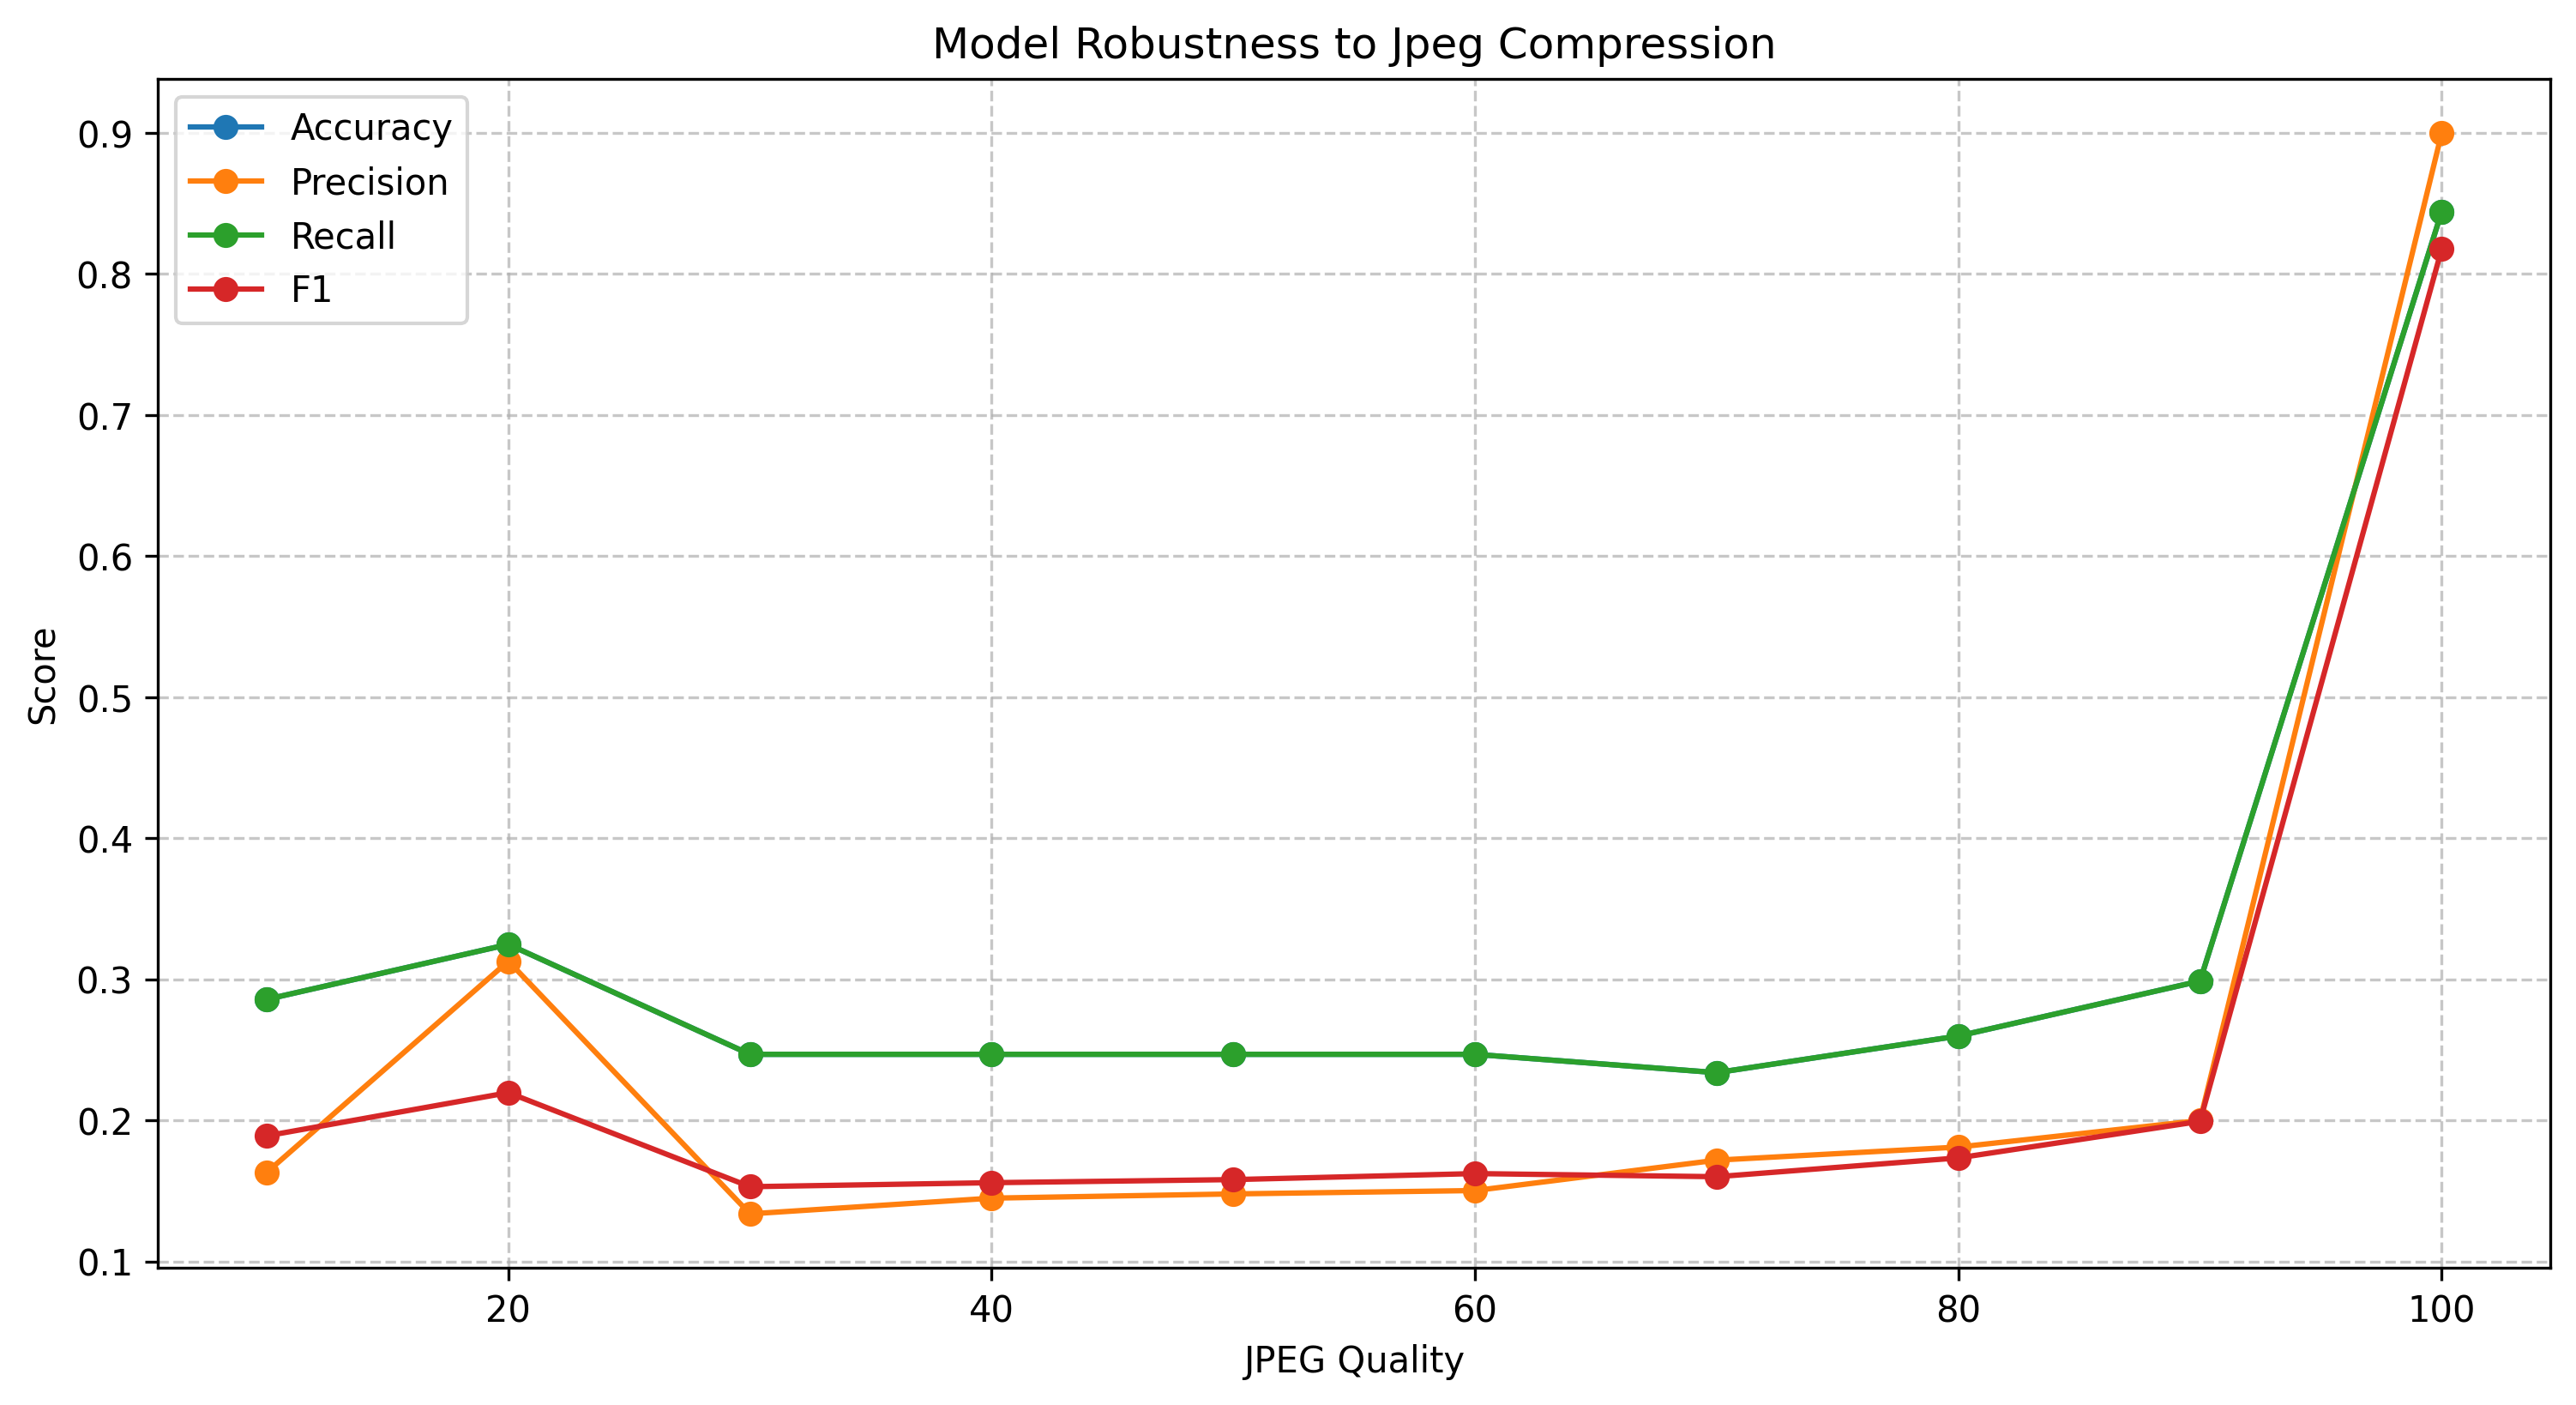

The data file committed next to this chart (first rows):
perturbation, accuracy, precision, recall, f1
No Perturbation, 0.8442, 0.8998, 0.8442, 0.8176
JPEG Compression (quality=90), 0.2987, 0.1999, 0.2987, 0.1992
JPEG Compression (quality=80), 0.2597, 0.181, 0.2597, 0.1733
JPEG Compression (quality=70), 0.2338, 0.1717, 0.2338, 0.16
JPEG Compression (quality=60), 0.2468, 0.1502, 0.2468, 0.1622
JPEG Compression (quality=50), 0.2468, 0.1478, 0.2468, 0.1579
JPEG Compression (quality=40), 0.2468, 0.1448, 0.2468, 0.1558
JPEG Compression (quality=30), 0.2468, 0.1337, 0.2468, 0.1529
JPEG Compression (quality=20), 0.3247, 0.3128, 0.3247, 0.2196
JPEG Compression (quality=10), 0.2857, 0.163, 0.2857, 0.189
